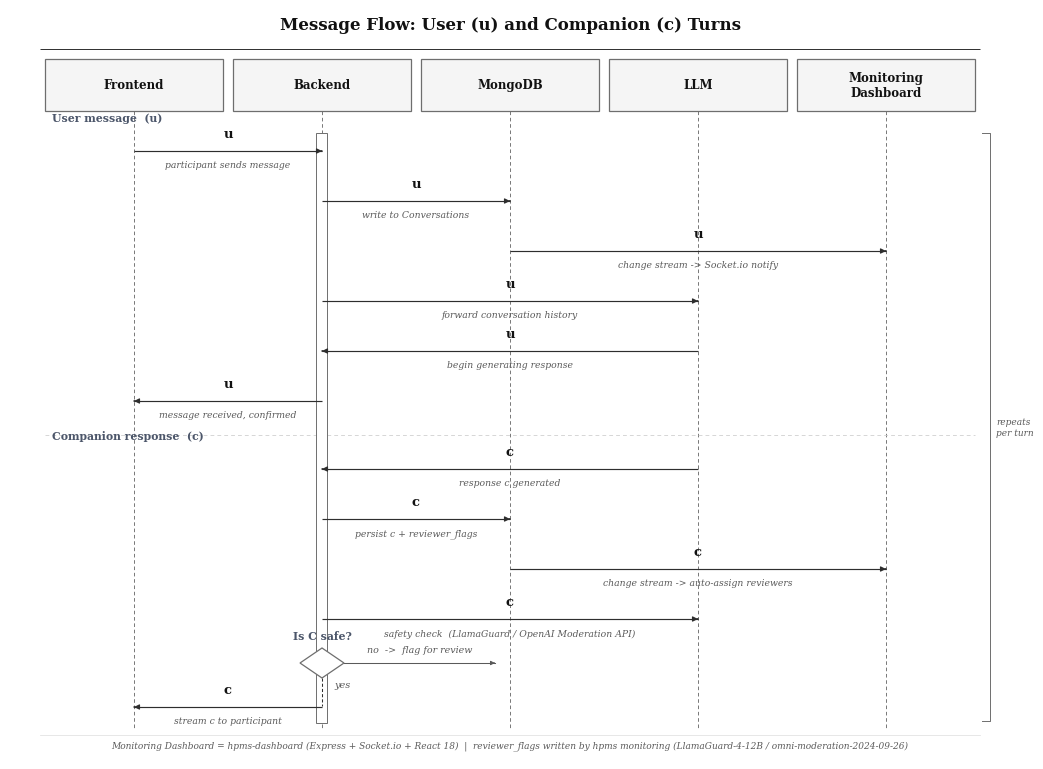

The matplotlib source for this figure: (Note: this script raises an exception after producing the figure.)
"""
Sequence / swim-lane flowchart: how user messages (u) and companion
messages (c) travel through the system.

Based on dashboard-flowchart.pdf and hpms-dashboard repository.
Style matches other ACM TIST-style diagrams in this project.
"""

import matplotlib
matplotlib.use("Agg")
import matplotlib.pyplot as plt
from matplotlib.patches import Rectangle, Polygon

plt.rcParams.update({
    "font.family": "serif",
    "font.serif": ["Times New Roman", "Times", "DejaVu Serif"],
    "font.size": 8.5,
    "axes.unicode_minus": False,
    "figure.dpi": 300,
    "pdf.fonttype": 42,
    "ps.fonttype": 42,
})

C_BG      = "#FFFFFF"
C_TEXT    = "#111111"
C_MUTED   = "#5A5A5A"
C_LINE    = "#2E2E2E"
C_BORDER  = "#6E6E6E"
C_FILL    = "#F5F5F5"
C_SUBFILL = "#FAFAFA"
C_ACCENT  = "#4C566A"
C_ARROW   = "#2E2E2E"

# ── Canvas (landscape) ────────────────────────────────────────────────────────
FIG_W, FIG_H = 10.0, 7.5
fig = plt.figure(figsize=(FIG_W, FIG_H), facecolor=C_BG)
ax  = fig.add_axes([0, 0, 1, 1], facecolor=C_BG)
ax.set_xlim(0, FIG_W)
ax.set_ylim(0, FIG_H)
ax.axis("off")

# ── Column layout ─────────────────────────────────────────────────────────────
LM = 0.30
RM = 9.70
n  = 5
lane_w = (RM - LM) / n   # 1.88

xF = LM + 0.5 * lane_w   # 1.24  Frontend
xB = LM + 1.5 * lane_w   # 3.12  Backend
xM = LM + 2.5 * lane_w   # 5.00  MongoDB
xL = LM + 3.5 * lane_w   # 6.88  LLM
xD = LM + 4.5 * lane_w   # 8.76  Monitoring Dashboard

HDR_H   = 0.52
HDR_BOT = 7.00 - HDR_H   # 6.48  bottom edge of header boxes
LL_BOT  = 0.30            # lifelines end here

# Backend activation bar (thin solid rect on top of dashed lifeline)
ACT_W = 0.11

# ── Row y-coordinates (arrows, top → bottom) ──────────────────────────────────
# u phase
y_u = [6.08, 5.58, 5.08, 4.58, 4.08, 3.58]

# phase divider
y_div = 3.24

# c phase
y_c1 = 2.90   # LLM → Backend        "response c generated"
y_c2 = 2.40   # Backend → MongoDB    "persist c + reviewer_flags"
y_c3 = 1.90   # Backend → Monitoring "change stream → auto-assign"
y_c4 = 1.40   # Backend → LLM        "safety check (LlamaGuard / OpenAI Moderation)"

y_dia = 0.96  # diamond               "Is C safe?"

y_c5 = 0.52   # Backend → Frontend   "stream c to participant"

# ── Helpers ───────────────────────────────────────────────────────────────────

def header(x, label):
    """Swim-lane column header."""
    w = lane_w - 0.10
    ax.add_patch(Rectangle((x - w/2, HDR_BOT), w, HDR_H,
                            linewidth=0.9, edgecolor=C_BORDER,
                            facecolor=C_FILL, zorder=3))
    ax.text(x, HDR_BOT + HDR_H/2, label,
            ha="center", va="center",
            fontsize=8.5, fontweight="bold", color=C_TEXT, zorder=4)


def lifeline(x):
    """Dashed vertical lifeline."""
    ax.plot([x, x], [HDR_BOT, LL_BOT],
            color=C_BORDER, lw=0.65,
            linestyle=(0, (4, 3)), zorder=1)


def activation_bar(y_top, y_bot):
    """Backend activation bar (UML-style)."""
    ax.add_patch(Rectangle((xB - ACT_W/2, y_bot), ACT_W, y_top - y_bot,
                            linewidth=0.7, edgecolor=C_BORDER,
                            facecolor=C_BG, zorder=3))


def arrow(x1, x2, y, msg, desc=None):
    """
    Horizontal arrow from x1 to x2 at height y.
    msg  = 'u' or 'c'  (bold, above midpoint)
    desc = short italic description (below midpoint)
    """
    # Horizontal line
    ax.plot([x1, x2], [y, y], color=C_ARROW, lw=0.85, zorder=4,
            solid_capstyle="butt")
    # Arrowhead (pointing toward x2)
    ax.annotate("", xy=(x2, y), xytext=(x2 - 0.001 * (1 if x2 > x1 else -1), y),
                arrowprops=dict(arrowstyle="-|>", lw=0.85,
                                color=C_ARROW, mutation_scale=7.5),
                zorder=5)

    mx = (x1 + x2) / 2
    # Bold message label above
    ax.text(mx, y + 0.105, msg,
            ha="center", va="bottom",
            fontsize=9.5, fontweight="bold", color=C_TEXT, zorder=6)
    # Italic description below
    if desc:
        ax.text(mx, y - 0.095, desc,
                ha="center", va="top",
                fontsize=6.7, color=C_MUTED, style="italic", zorder=6)


def diamond(x, y, label):
    """Decision diamond with label below."""
    hw, hh = 0.22, 0.15
    pts = [(x, y + hh), (x + hw, y), (x, y - hh), (x - hw, y)]
    ax.add_patch(Polygon(pts, closed=True, linewidth=0.9,
                         edgecolor=C_BORDER, facecolor=C_BG, zorder=5))
    ax.text(x, y + hh + 0.07, label,
            ha="center", va="bottom",
            fontsize=7.8, fontweight="bold", color=C_ACCENT, zorder=6)


def phase_label(y, text):
    """Bold phase heading just above a row."""
    ax.text(LM + 0.12, y + 0.06, text,
            ha="left", va="bottom",
            fontsize=7.8, fontweight="bold",
            color=C_ACCENT, zorder=4)


def phase_divider_line(y):
    ax.plot([LM + 0.05, RM - 0.05], [y, y],
            color="#CCCCCC", lw=0.55, linestyle=(0, (5, 4)), zorder=1)


# ════════════════════════════════════════════════════════════════════════════
# DRAW
# ════════════════════════════════════════════════════════════════════════════

# Title
ax.text(FIG_W / 2, 7.34,
        "Message Flow: User (u) and Companion (c) Turns",
        ha="center", va="center",
        fontsize=12, fontweight="bold", color=C_TEXT)
ax.plot([LM, RM], [7.10, 7.10], color=C_LINE, lw=0.7, solid_capstyle="butt")

# Headers & lifelines
for x, lbl in [(xF, "Frontend"),
               (xB, "Backend"),
               (xM, "MongoDB"),
               (xL, "LLM"),
               (xD, "Monitoring\nDashboard")]:
    header(x, lbl)
    lifeline(x)

# Activation bar on Backend (spans full sequence)
activation_bar(y_top=y_u[0] + 0.18, y_bot=y_c5 - 0.16)

# ── u phase ──────────────────────────────────────────────────────────────────
phase_label(y_u[0] + 0.22, "User message  (u)")

arrow(xF, xB, y_u[0], "u", "participant sends message")
arrow(xB, xM, y_u[1], "u", "write to Conversations")
arrow(xM, xD, y_u[2], "u", "change stream -> Socket.io notify")
arrow(xB, xL, y_u[3], "u", "forward conversation history")
arrow(xL, xB, y_u[4], "u", "begin generating response")
arrow(xB, xF, y_u[5], "u", "message received, confirmed")

# ── phase divider ─────────────────────────────────────────────────────────────
phase_divider_line(y_div)

# ── c phase ──────────────────────────────────────────────────────────────────
phase_label(y_c1 + 0.22, "Companion response  (c)")

arrow(xL, xB, y_c1, "c", "response c generated")
arrow(xB, xM, y_c2, "c", "persist c + reviewer_flags")
arrow(xM, xD, y_c3, "c", "change stream -> auto-assign reviewers")
arrow(xB, xL, y_c4, "c", "safety check  (LlamaGuard / OpenAI Moderation API)")

# ── decision diamond ─────────────────────────────────────────────────────────
diamond(xB, y_dia, "Is C safe?")

# ── final c ──────────────────────────────────────────────────────────────────
arrow(xB, xF, y_c5, "c", "stream c to participant")

# ── Vertical connector from diamond to final arrow (dashed) ──────────────────
ax.plot([xB, xB], [y_dia - 0.15, y_c5 + 0.01],
        color=C_ARROW, lw=0.75, linestyle=(0, (3, 2)), zorder=3)

# ── "safe" / "unsafe" branch labels ─────────────────────────────────────────
# "yes" label along the downward connector
ax.text(xB + 0.12, (y_dia + y_c5) / 2, "yes",
        ha="left", va="center",
        fontsize=7.0, color=C_MUTED, style="italic")

# "no" branch: stub rightward into MongoDB column, with label above
no_stub_x = xM - 0.15
ax.plot([xB + 0.22, no_stub_x], [y_dia, y_dia],
        color=C_MUTED, lw=0.75, zorder=4)
ax.annotate("", xy=(no_stub_x, y_dia), xytext=(no_stub_x - 0.01, y_dia),
            arrowprops=dict(arrowstyle="-|>", lw=0.75,
                            color=C_MUTED, mutation_scale=6),
            zorder=4)
ax.text((xB + 0.22 + no_stub_x) / 2, y_dia + 0.09, "no  ->  flag for review",
        ha="center", va="bottom",
        fontsize=6.8, color=C_MUTED, style="italic")

# ── loop bracket on right margin ─────────────────────────────────────────────
bx = RM + 0.02
b_top = y_u[0] + 0.18
b_bot = y_c5 - 0.14
tick = 0.08
ax.plot([bx, bx + tick, bx + tick, bx],
        [b_top, b_top, b_bot, b_bot],
        color=C_BORDER, lw=0.7, zorder=2)
ax.text(bx + tick + 0.06, (b_top + b_bot) / 2,
        "repeats\nper turn",
        ha="left", va="center",
        fontsize=6.5, color=C_MUTED, style="italic")

# ── footnote ─────────────────────────────────────────────────────────────────
ax.plot([LM, RM], [0.24, 0.24], color="#DDDDDD", lw=0.5)
ax.text(FIG_W / 2, 0.14,
        "Monitoring Dashboard = hpms-dashboard (Express + Socket.io + React 18)  "
        "|  reviewer_flags written by hpms monitoring (LlamaGuard-4-12B / omni-moderation-2024-09-26)",
        ha="center", va="center",
        fontsize=6.5, color=C_MUTED, style="italic")

# ════════════════════════════════════════════════════════════════════════════
# SAVE
# ════════════════════════════════════════════════════════════════════════════
out_pdf = "/Users/yun/Dev/hpms/message_flow_diagram.pdf"
out_png = "/Users/yun/Dev/hpms/message_flow_diagram.png"
fig.savefig(out_pdf, format="pdf", bbox_inches="tight", facecolor=C_BG, dpi=300)
fig.savefig(out_png, format="png", bbox_inches="tight", facecolor=C_BG, dpi=300)
print(f"Saved:\n  {out_pdf}\n  {out_png}")
